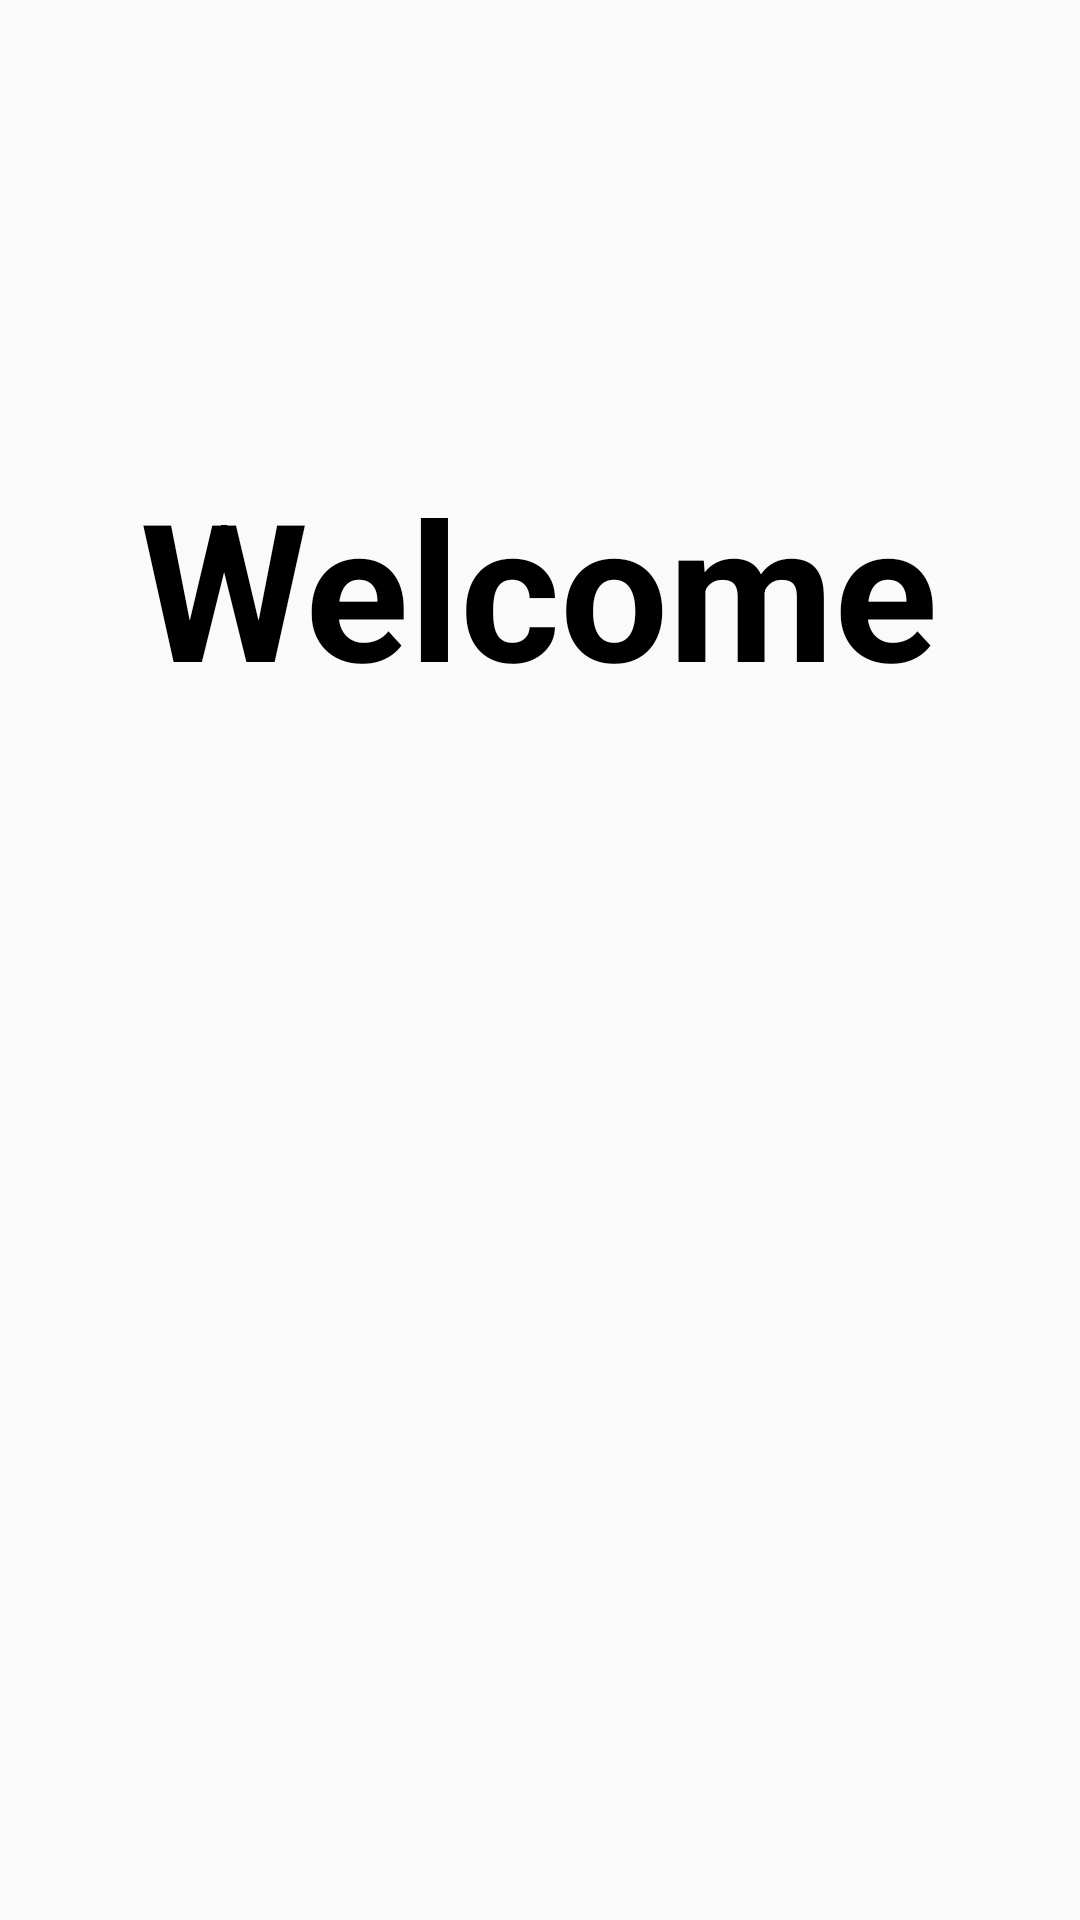

The Android layout XML behind this screen, and the referenced resources:
<!-- AndroidManifest.xml: application theme AppTheme -->
<!-- res/layout/activity_toon_game.xml -->
<RelativeLayout xmlns:android="http://schemas.android.com/apk/res/android"
    xmlns:tools="http://schemas.android.com/tools"
    android:layout_width="match_parent"
    android:layout_height="match_parent"
    android:id="@+id/container"
    tools:context="com.desmond.androidanimation.CartoonAnimation.ToonGameActivity">

    <Button
        android:id="@+id/startBtn"
        android:layout_width="wrap_content"
        android:layout_height="wrap_content"
        android:textSize="64sp"
        android:layout_centerInParent="true"
        android:textColor="#00c"
        android:text="Play!"
        android:background="@drawable/green_button"
        android:visibility="invisible"
        android:onClick="play"
        android:textStyle="bold"/>

    <TextView
        android:layout_width="wrap_content"
        android:layout_height="wrap_content"
        android:layout_above="@+id/startBtn"
        android:layout_marginBottom="39dp"
        android:text="Welcome"
        android:textColor="@android:color/black"
        android:layout_centerHorizontal="true"
        android:textSize="64sp"
        android:textStyle="bold"/>
</RelativeLayout>
<!-- resources referenced by this layout -->
<resources>
  <!-- drawable green_button (drawable) -->
  <?xml version="1.0" encoding="utf-8"?>
  <selector xmlns:android="http://schemas.android.com/apk/res/android">
      <item android:drawable="@drawable/green_down" android:state_pressed="true"/>
      <item android:drawable="@drawable/green_up"/>
  </selector>
  <style name="AppTheme" parent="Theme.AppCompat.Light.DarkActionBar">
          
      </style>
</resources>
